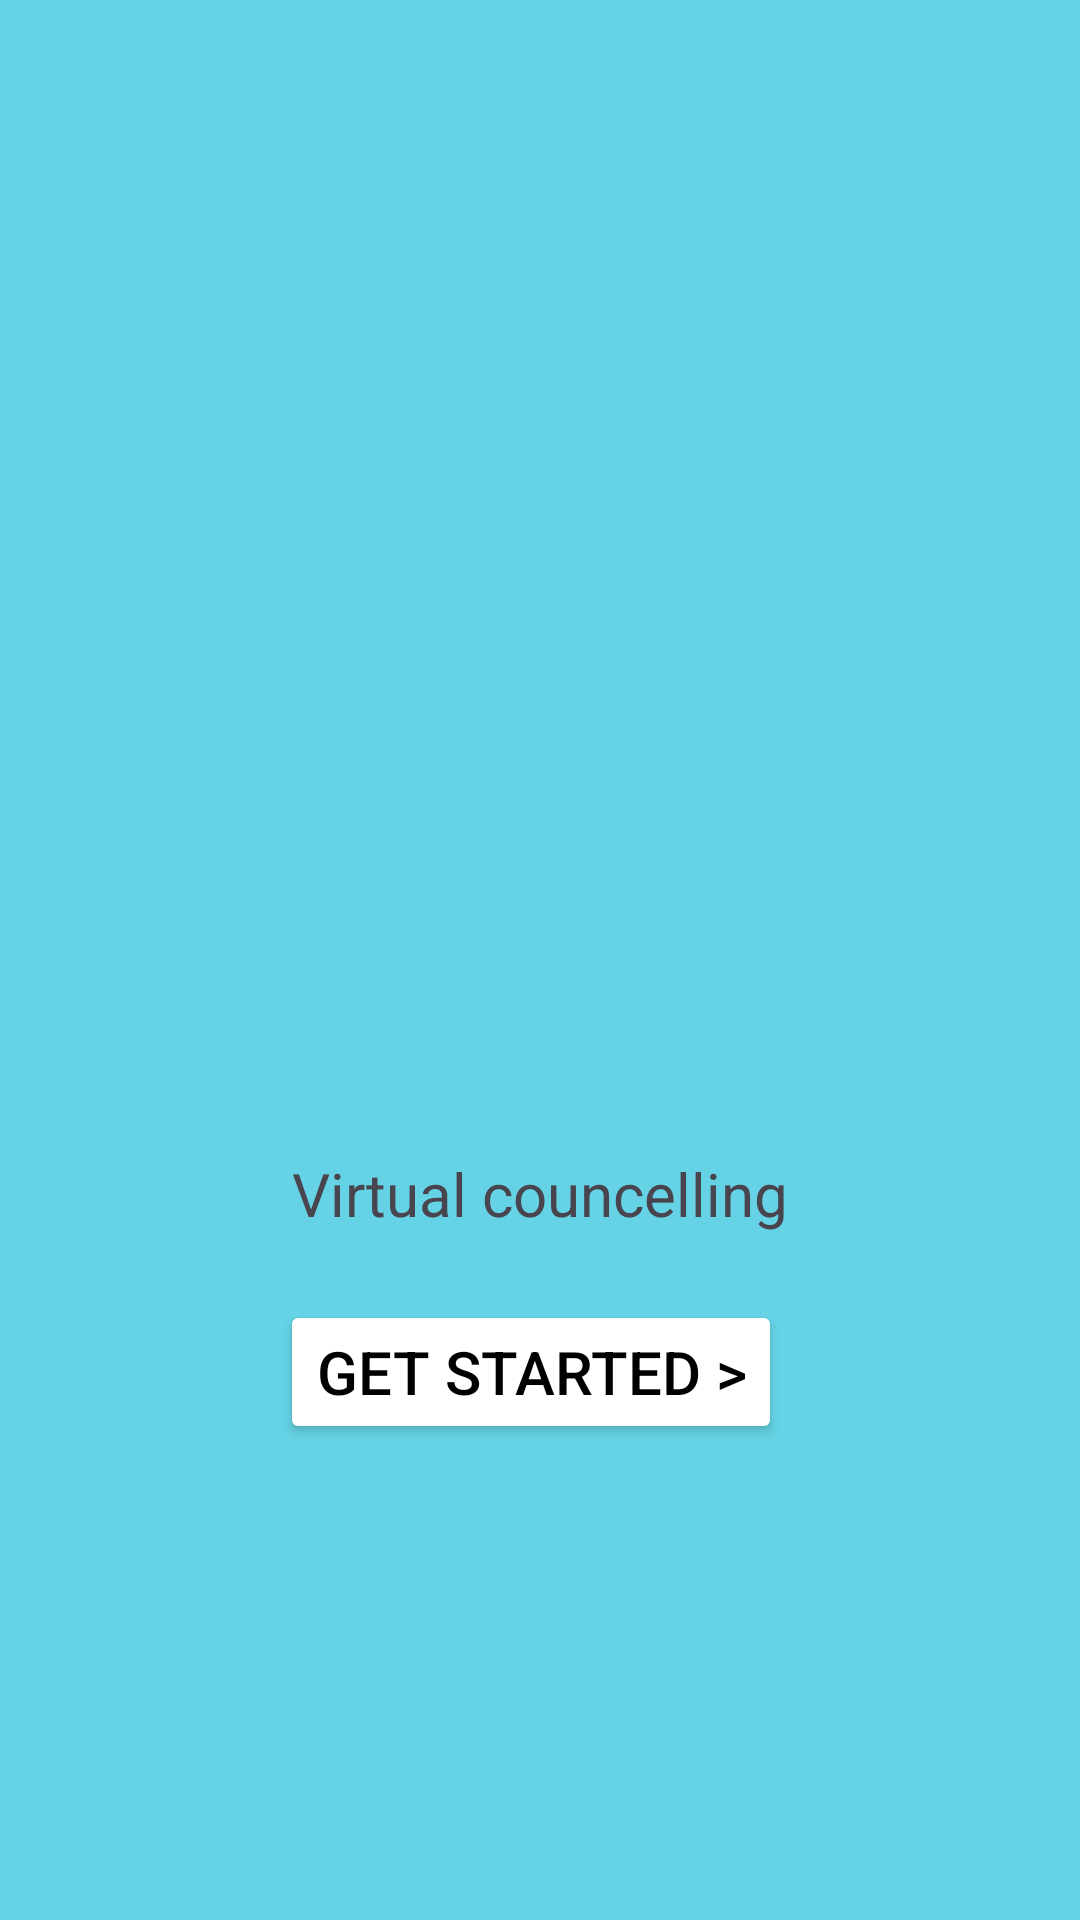

Produce the Android XML layout that renders to this screen, including the resource entries it uses.
<!-- AndroidManifest.xml: application theme Theme.MADlab2 -->
<!-- res/layout/activity_main4.xml -->
<?xml version="1.0" encoding="utf-8"?>
<androidx.constraintlayout.widget.ConstraintLayout xmlns:android="http://schemas.android.com/apk/res/android"
    xmlns:app="http://schemas.android.com/apk/res-auto"
    xmlns:tools="http://schemas.android.com/tools"
    android:id="@+id/main"
    android:layout_width="match_parent"
    android:layout_height="match_parent"
    android:background="#9900BCD4"
    tools:context=".MainActivity4">

    <TextView
        android:id="@+id/textView4"
        android:layout_width="wrap_content"
        android:layout_height="wrap_content"
        android:text="Virtual councelling"
        android:textColorHighlight="#FFFFFF"
        android:textSize="20sp"
        app:layout_constraintBottom_toBottomOf="parent"
        app:layout_constraintEnd_toEndOf="parent"
        app:layout_constraintStart_toStartOf="parent"
        app:layout_constraintTop_toTopOf="parent"
        app:layout_constraintVertical_bias="0.627" />

    <ImageView
        android:id="@+id/imageView3"
        android:layout_width="327dp"
        android:layout_height="561dp"
        app:layout_constraintBottom_toBottomOf="parent"
        app:layout_constraintEnd_toEndOf="parent"
        app:layout_constraintStart_toStartOf="parent"
        app:layout_constraintTop_toTopOf="parent"
        app:layout_constraintVertical_bias="0.211"
        app:srcCompat="@drawable/virtual1" />

    <Button
        android:id="@+id/button2"
        android:layout_width="wrap_content"
        android:layout_height="wrap_content"
        android:backgroundTint="#FFFFFF"
        android:text="@string/get_started"
        android:textColor="#000000"
        android:textSize="20sp"
        app:layout_constraintBottom_toBottomOf="parent"
        app:layout_constraintEnd_toEndOf="parent"
        app:layout_constraintHorizontal_bias="0.485"
        app:layout_constraintStart_toStartOf="parent"
        app:layout_constraintTop_toTopOf="parent"
        app:layout_constraintVertical_bias="0.732" />
</androidx.constraintlayout.widget.ConstraintLayout>
<!-- resources referenced by this layout -->
<resources>
  <string name="get_started">Get Started &gt;</string>
  <style name="Theme.MADlab2" parent="Base.Theme.MADlab2" />
  <style name="Base.Theme.MADlab2" parent="Theme.Material3.DayNight.NoActionBar">
          
          
      </style>
</resources>
